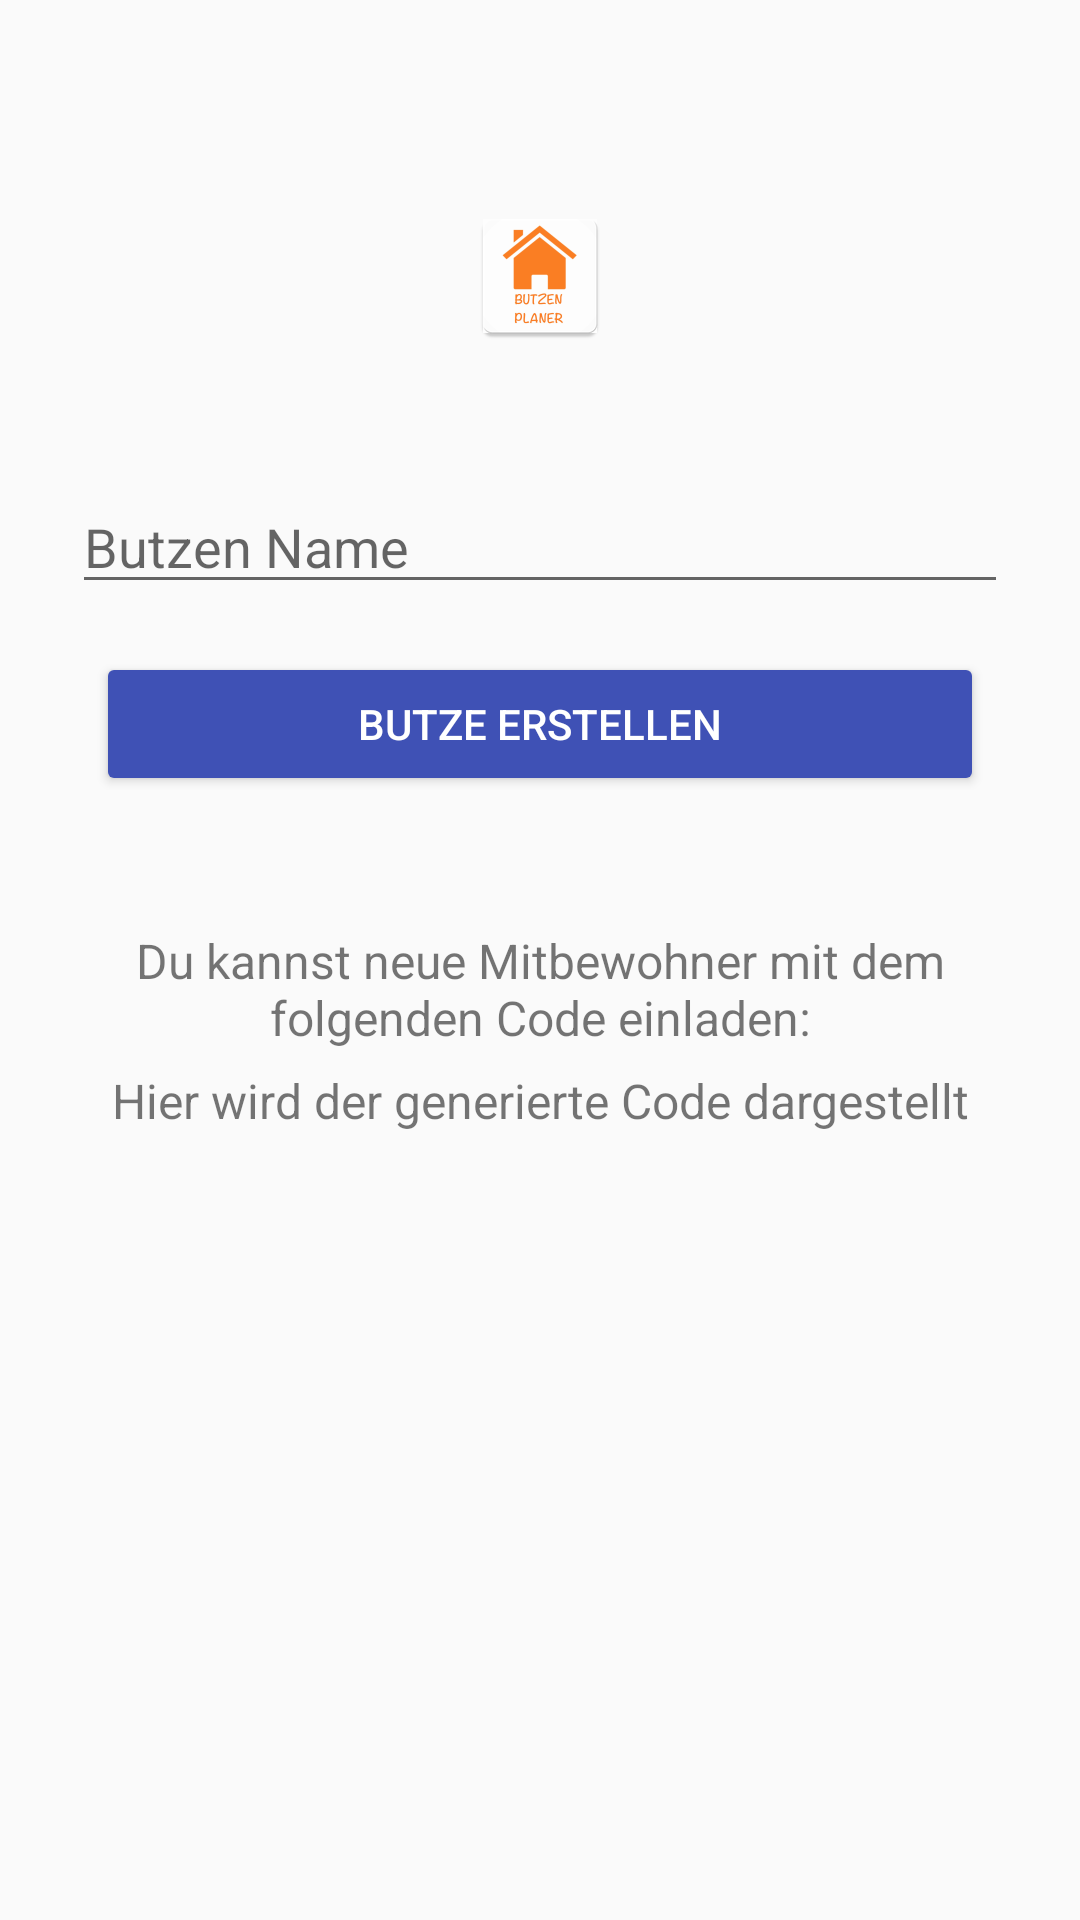

Write the Android layout XML for this screen, with the resource values it uses.
<!-- AndroidManifest.xml: application theme AppTheme -->
<!-- res/layout/activity_signup_create_wg.xml -->
<?xml version="1.0" encoding="utf-8"?>
<ScrollView xmlns:android="http://schemas.android.com/apk/res/android"
    android:layout_width="fill_parent"
    android:layout_height="fill_parent"
    android:fitsSystemWindows="true">

    <LinearLayout
        android:layout_width="match_parent"
        android:layout_height="wrap_content"
        android:orientation="vertical"
        android:paddingLeft="24dp"
        android:paddingRight="24dp"
        android:paddingTop="56dp">

        <ImageView
            android:layout_width="wrap_content"
            android:layout_height="72dp"
            android:layout_gravity="center_horizontal"
            android:layout_marginBottom="24dp"
            android:src="@mipmap/ic_logo" />

        <EditText
            android:id="@+id/signup_wg_input_wgname"
            android:layout_width="match_parent"
            android:layout_height="wrap_content"
            android:layout_marginBottom="8dp"
            android:layout_marginTop="8dp"
            android:hint="Butzen Name"
            android:inputType="textCapWords" />

        <android.support.v7.widget.AppCompatButton
            android:id="@+id/signup_btn_new_wg"
            android:layout_width="match_parent"
            android:layout_height="wrap_content"
            android:layout_gravity="center"
            android:padding="12dp"
            android:layout_margin="8dp"
            android:backgroundTint="@color/colorPrimary"
            android:textColor="@color/white"

            android:text="Butze Erstellen" />

        <TextView
            android:layout_width="fill_parent"
            android:layout_height="wrap_content"
            android:layout_marginTop="36dp"
            android:layout_marginBottom="6dp"
            android:gravity="center"
            android:text="Du kannst neue Mitbewohner mit dem folgenden Code einladen:"
            android:textSize="16dip" />


        <TextView
            android:id="@+id/signup_create_wg_code_view"
            android:layout_width="fill_parent"
            android:layout_height="wrap_content"
            android:layout_marginBottom="24dp"
            android:gravity="center"
            android:text="Hier wird der generierte Code dargestellt"
            android:textSize="16dip" />

    </LinearLayout>
</ScrollView>
<!-- resources referenced by this layout -->
<resources>
  <color name="colorPrimary">#3F51B5</color>
  <color name="white"> #FFFFFF</color>
  <!-- mipmap ic_logo: png bitmap (mipmap-hdpi, 2369 bytes) -->
  <style name="AppTheme" parent="Theme.AppCompat.Light.DarkActionBar">
          
          <item name="colorPrimary">@color/colorPrimary</item>
          <item name="colorPrimaryDark">@color/colorPrimaryDark</item>
          <item name="colorAccent">@color/colorAccent</item>
      </style>
  <color name="colorPrimaryDark">#303F9F</color>
  <color name="colorAccent">#FF4081</color>
</resources>
